Photos from the image-classification dataset "dataset_processed" in the GitHub repository snehadpatel/Local-Vegetable-Variety-Classifier. Its 5 classes are: green chilli Marcha, ladies finger, pointed gourd, ivy gourd, peas.

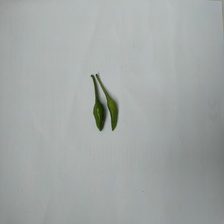
Label: green chilli Marcha

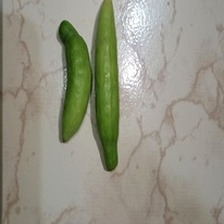
Label: ivy gourd

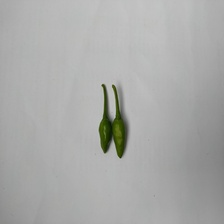
Label: green chilli Marcha

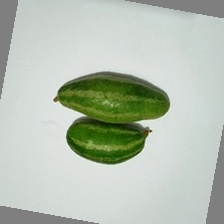
Label: pointed gourd

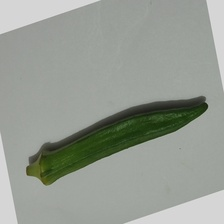
Label: ladies finger

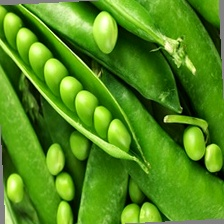
Label: peas
